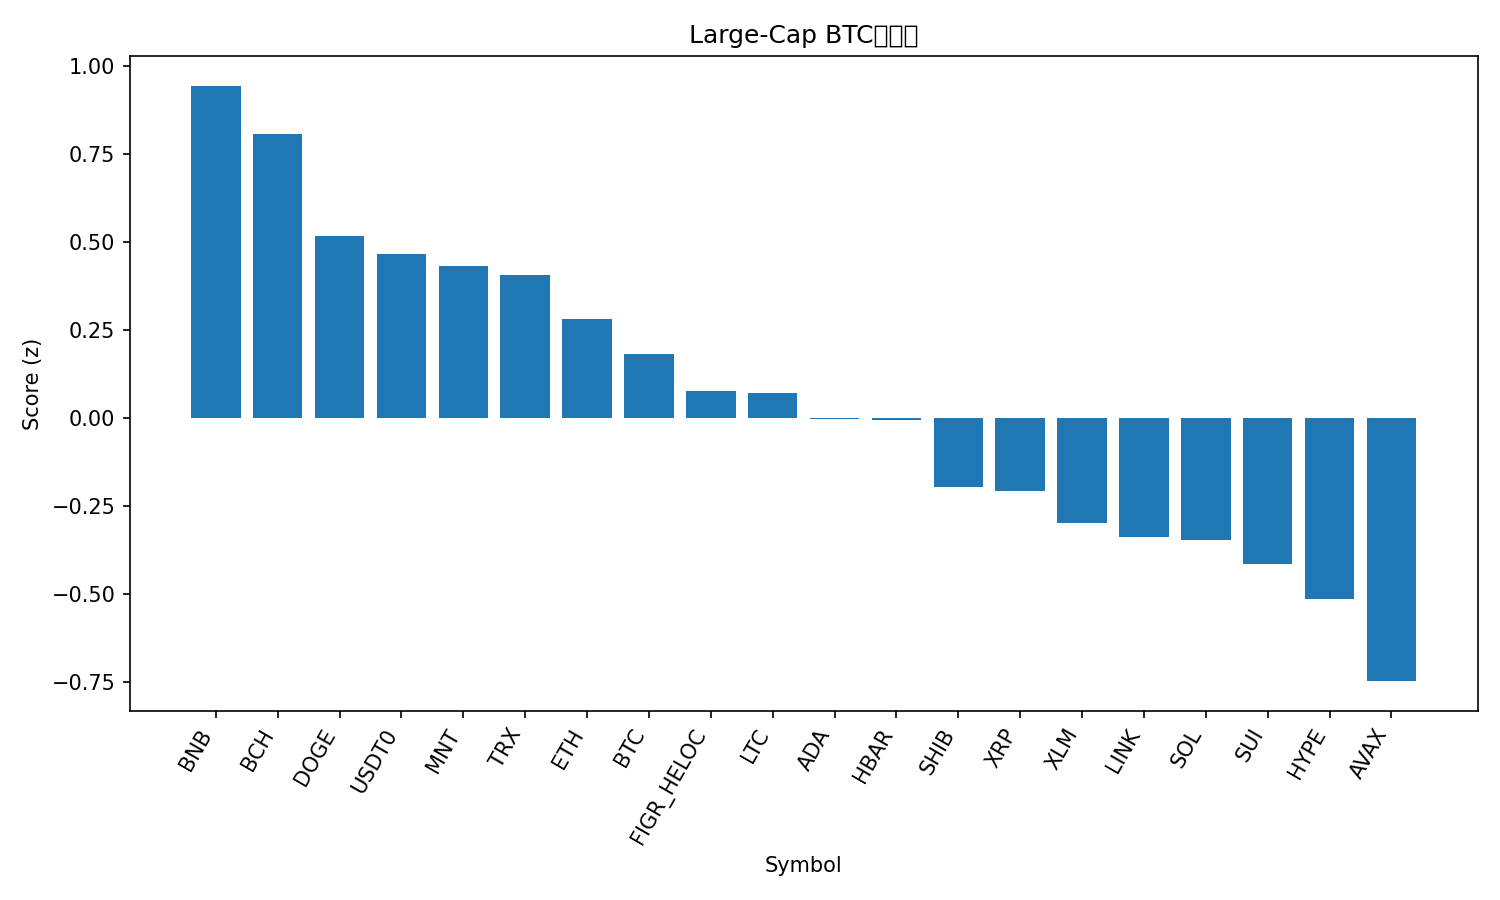

The data file committed next to this chart (first rows):
rank, name, symbol, price_btc, price_usd, pct_1h_btc, pct_24h_btc, pct_7d_btc, market_cap_rank, market_cap_usd, volume_usd, score
1, BNB, BNB, 0.01136, 1292, 0.05319, 8.493, 20.23, 4, 179720974966, 8140534688, 0.9436
2, Bitcoin Cash, BCH, 0.004752, 540.4, 0.7986, 2.925, -1.835, 20, 10780433303, 452694477, 0.8064
3, Dogecoin, DOGE, 1.82e-06, 0.2069, 0.3674, 5.598, -12.09, 9, 31333790808, 4929541596, 0.5154
4, USDT0, USDT0, 8.8e-06, 1.001, 0.4327, -1.444, 8.344, 31, 7413048090, 556058612, 0.4645
5, Mantle, MNT, 1.925e-05, 2.19, -2.18, 28.18, 14.86, 32, 7122099199, 785560295, 0.4324
6, TRON, TRX, 2.84e-06, 0.3225, 0.4161, -0.6912, 2.344, 10, 30544545181, 1110590735, 0.4072
7, Ethereum, ETH, 0.03609, 4102, -0.2865, 5.754, -1.478, 2, 495408140673, 57383110917, 0.2811
8, Bitcoin, BTC, 1.0, 113687, 0.0, 0.0, 0.0, 1, 2266347780772, 89947535625, 0.1826
9, Figure Heloc, FIGR_HELOC, 8.96e-06, 1.0, 0.0, -3.868, 11.23, 16, 12989067246, 40148, 0.07716
10, Litecoin, LTC, 0.0008705, 98.96, 0.1449, -0.1044, -10.21, 30, 7557689671, 1234595756, 0.07022
11, Cardano, ADA, 6.04e-06, 0.6874, -0.2201, 3.463, -11.87, 11, 25096438644, 1806340752, -0.003277
12, Hedera, HBAR, 1.61e-06, 0.1835, -0.3534, 4.171, -8.455, 29, 7795469143, 345557281, -0.005817
13, Shiba Inu, SHIB, 9.3127e-11, 1.059e-05, -0.3629, 0.9697, -8.843, 33, 6234204264, 348500298, -0.1962
14, XRP, XRP, 2.212e-05, 2.51, -0.3149, 0.01188, -8.859, 5, 150841164482, 9885753460, -0.2063
15, Stellar, XLM, 3.01e-06, 0.342, -0.6588, 2.287, -7.078, 18, 10958503297, 399601762, -0.2981
16, Chainlink, LINK, 0.0001664, 18.92, -0.8374, 4.226, -9.002, 15, 13202148630, 1511657445, -0.3388
17, Solana, SOL, 0.001695, 192.6, -0.835, 3.869, -9.196, 6, 105265093152, 12383621391, -0.3476
18, Sui, SUI, 2.434e-05, 2.77, -0.6165, 2.021, -16.09, 22, 10059549149, 2286191042, -0.415
19, Hyperliquid, HYPE, 0.000347, 39.45, -0.8895, 2.479, -11.94, 21, 10677705560, 835763263, -0.5157
20, Avalanche, AVAX, 0.0001986, 22.58, -0.6858, -2.32, -18.97, 23, 9621619888, 1248312191, -0.7476
21, Cronos, CRO, 1.51e-06, 0.1717, -2.16, 6.078, -11.02, 35, 5991920574, 76386880, -1.167
